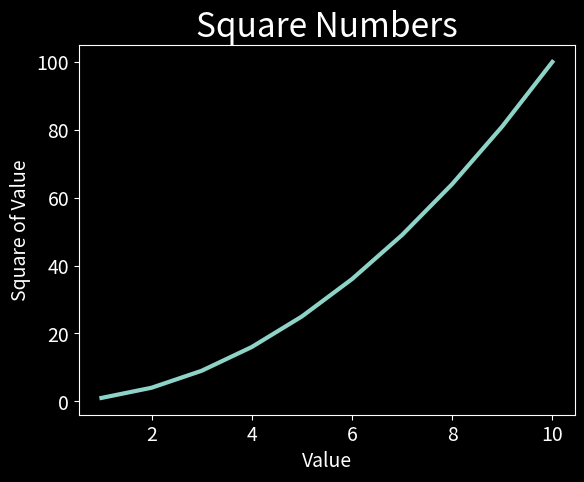

Write the Python code that produced this figure.
import matplotlib.pyplot as plt

input_values = [1, 2, 3, 4, 5, 6, 7, 8, 9, 10]
squares = [1, 4, 9, 16, 25, 36, 49, 64, 81, 100]

plt.style.use("dark_background")
"""
['Solarize_Light2', '_classic_test_patch', '_mpl-gallery', 
'_mpl-gallery-nogrid', 'bmh', 'classic', 'dark_background',
'fast', 'fivethirtyeight', 'seaborn-v0_8-colorblind', 'seaborn-v0_8-dark',
'seaborn-v0_8-dark-palette', 'seaborn-v0_8-darkgrid', 'seaborn-v0_8-deep',
'seaborn-v0_8-muted','seaborn-v0_8-poster', 'seaborn-v0_8-talk',
'seaborn-v0_8-ticks', 'seaborn-v0_8-white', 'seaborn-v0_8-whitegrid',
'tableau-colorblind10']
"""
fig, ax = plt.subplots()
ax.plot(input_values, squares, linewidth=3)

# グラフのタイトルと軸のラベルを設定する
ax.set_title("Square Numbers", fontsize=24)
ax.set_xlabel("Value", fontsize=14)
ax.set_ylabel("Square of Value", fontsize=14)

# 目盛りラベルのサイズを設定する
ax.tick_params(axis="both", labelsize=14)

plt.show()
